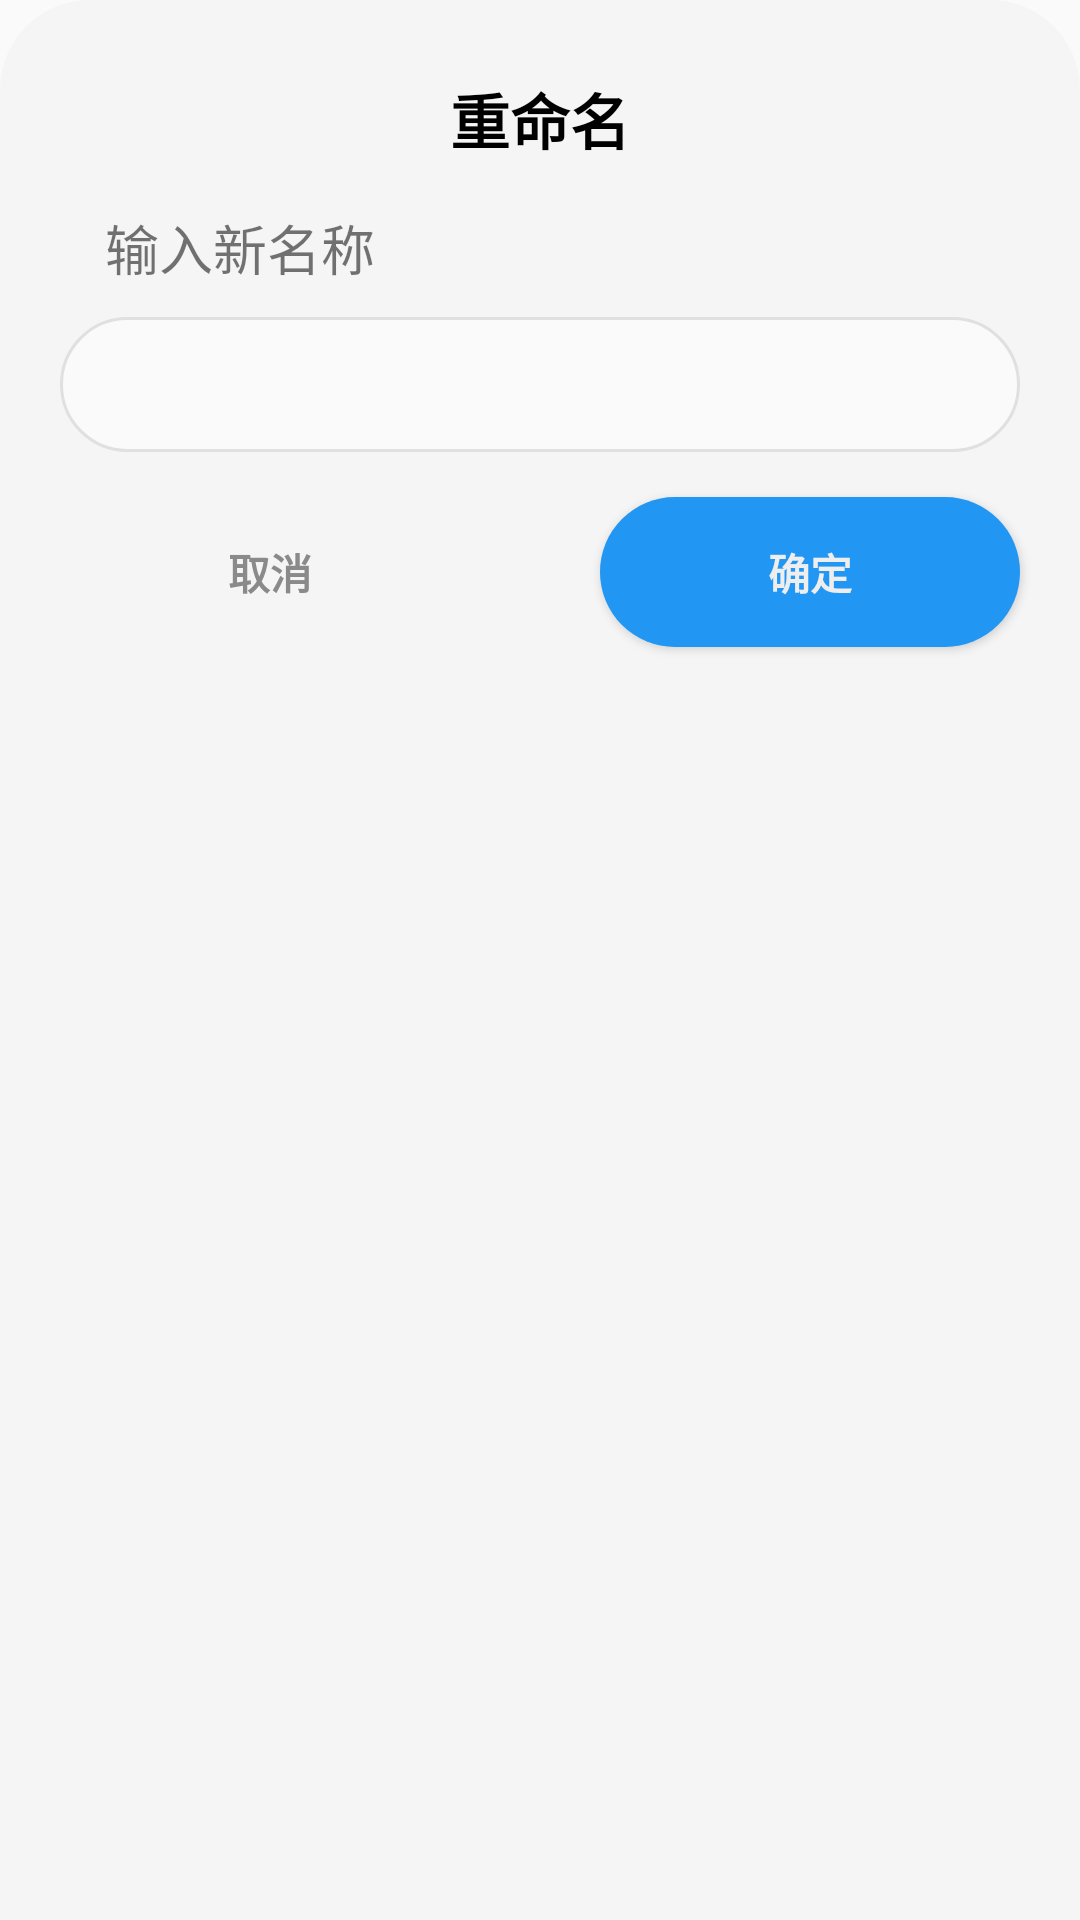

Produce the Android XML layout that renders to this screen, including the resource entries it uses.
<!-- AndroidManifest.xml: application theme Theme.Animator -->
<!-- res/layout/popup_window.xml -->
<?xml version="1.0" encoding="utf-8"?>
<LinearLayout
    xmlns:android="http://schemas.android.com/apk/res/android"
    android:layout_width="match_parent"
    android:layout_height="match_parent"
    android:orientation="vertical"
    android:background="@drawable/rename_card"
    android:paddingTop="20dp">
    <TextView
        android:layout_width="match_parent"
        android:layout_height="wrap_content"
        android:id="@+id/rename_title"
        android:text="重命名"
        android:gravity="center"
        android:textStyle="bold"
        android:textSize="20dp"
        android:layout_margin="5dp"
        android:textColor="@color/black"/>
    <TextView
        android:text="输入新名称"
        android:id="@+id/rename_title_small"
        android:layout_height="wrap_content"
        android:layout_width="wrap_content"
        android:layout_marginLeft="35dp"
        android:layout_marginVertical="10dp"
        android:textSize="18dp"/>
    <EditText
        android:textCursorDrawable="@null"
        android:layout_width="match_parent"
        android:layout_height="45dp"
        android:id="@+id/editText"
        android:background="@drawable/input_edit"
        android:layout_marginHorizontal="20dp"
        android:paddingHorizontal="15dp"
        android:paddingVertical="8dp"
        android:textSize="18dp"/>
    <LinearLayout
        android:layout_width="match_parent"
        android:layout_height="wrap_content"
        android:orientation="horizontal">
        <Button
            android:layout_marginHorizontal="20dp"
            android:layout_marginVertical="15dp"
            android:layout_width="0dp"
            android:layout_height="50dp"
            android:layout_weight="1"
            android:id="@+id/delete_folder"
            android:paddingLeft="30dp"
            android:paddingRight="30dp"
            android:text="删除"
            android:textColor="@color/unselected_gray"
            android:textStyle="bold"
            android:visibility="gone"
            android:background="@drawable/cancel_btn"/>
        <Button
            android:layout_marginHorizontal="20dp"
            android:layout_marginVertical="15dp"
            android:layout_width="0dp"
            android:layout_height="50dp"
            android:layout_weight="1"
            android:id="@+id/cancle"
            android:paddingLeft="30dp"
            android:paddingRight="30dp"
            android:text="取消"
            android:textColor="@color/unselected_gray"
            android:textStyle="bold"
            android:background="@drawable/cancel_btn"/>
        <Button
            android:layout_marginHorizontal="20dp"
            android:layout_marginVertical="15dp"
            android:layout_width="0dp"
            android:layout_weight="1"
            android:layout_height="50dp"
            android:id="@+id/confirm"
            android:text="确定"
            android:textColor="@color/selected_white"
            android:textStyle="bold"
            android:paddingLeft="30dp"
            android:paddingRight="30dp"
            android:background="@drawable/confirm_login_btn"/>
    </LinearLayout>

</LinearLayout>
<!-- resources referenced by this layout -->
<resources>
  <color name="black">#FF000000</color>
  <color name="selected_white">#eeeeee</color>
  <color name="unselected_gray">#8a8a8a</color>
  <!-- drawable confirm_login_btn (drawable) -->
  <?xml version="1.0" encoding="utf-8"?>
  <shape xmlns:android="http://schemas.android.com/apk/res/android">
      <solid android:color="@color/blue_500"/>
      <corners android:radius="30dp" /> 
  </shape>
  <!-- drawable input_edit (drawable) -->
  <?xml version="1.0" encoding="utf-8"?>
  <shape xmlns:android="http://schemas.android.com/apk/res/android">
      <solid android:color="@color/gray_50"/>
      <stroke android:width="1dp" android:color="@color/gray_300"/>
      <corners android:radius="30dp"/>
  </shape>
  <!-- drawable rename_card (drawable) -->
  <?xml version="1.0" encoding="utf-8"?>
  <shape xmlns:android="http://schemas.android.com/apk/res/android">
      <solid android:color="@color/gray_100"/>
      <corners android:topRightRadius="30dp" android:topLeftRadius="30dp"/>
  </shape>
  <style name="Theme.Animator" parent="Theme.MaterialComponents.DayNight.NoActionBar.Bridge">
      
      <item name="colorPrimary">@color/blue_login_deep</item>
      <item name="colorPrimaryVariant">@color/blue_login_deep</item>
      <item name="colorOnPrimary">@color/white</item>
      
      <item name="colorSecondary">@color/gray_500</item>
      <item name="colorSecondaryVariant">@color/teal_700</item>
      <item name="colorOnSecondary">@color/black</item>
      
      <item name="android:statusBarColor" tools:targetApi="l">?attr/colorPrimaryVariant</item>
      
      <item name="windowNoTitle">true</item>
  </style>
  <color name="blue_500">#2196f3</color>
  <color name="gray_50">#fafafa</color>
  <color name="gray_300">#e0e0e0</color>
  <color name="gray_100">#f5f5f5</color>
  <color name="blue_login_deep">#015bd6</color>
  <color name="white">#FFFFFFFF</color>
  <color name="gray_500">#9e9e9e</color>
  <color name="teal_700">#FF018786</color>
</resources>
